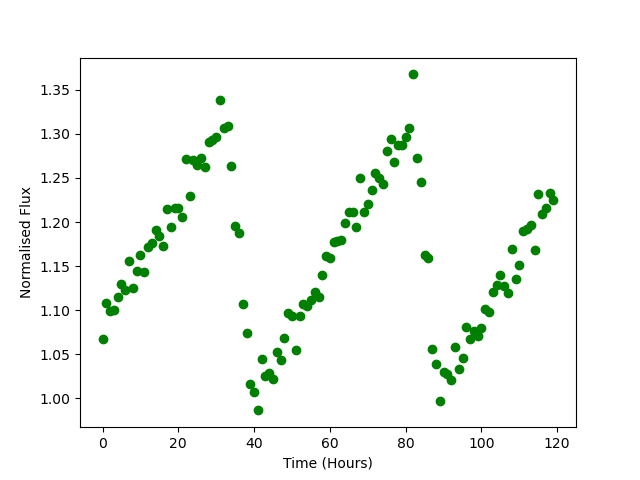

Data behind this chart, as committed beside it:
Time, Flux
0.0, 1.067
1.0, 1.108
2.0, 1.099
3.0, 1.1
4.0, 1.115
5.0, 1.129
6.0, 1.123
7.0, 1.156
8.0, 1.126
9.0, 1.144
10.0, 1.163
11.0, 1.143
12.0, 1.172
13.0, 1.176
14.0, 1.191
15.0, 1.185
16.0, 1.173
17.0, 1.215
18.0, 1.195
19.0, 1.215
20.0, 1.216
21.0, 1.206
22.0, 1.271
23.0, 1.229
24.0, 1.27
25.0, 1.264
26.0, 1.273
27.0, 1.263
28.0, 1.291
29.0, 1.293
30.0, 1.296
31.0, 1.338
32.0, 1.307
33.0, 1.308
34.0, 1.264
35.0, 1.195
36.0, 1.188
37.0, 1.108
38.0, 1.074
39.0, 1.016
40.0, 1.007
41.0, 0.9864
42.0, 1.045
43.0, 1.026
44.0, 1.028
45.0, 1.022
46.0, 1.053
47.0, 1.044
48.0, 1.068
49.0, 1.097
50.0, 1.094
51.0, 1.055
52.0, 1.093
53.0, 1.107
54.0, 1.105
55.0, 1.112
56.0, 1.121
57.0, 1.115
58.0, 1.14
59.0, 1.161
... 60 more rows
